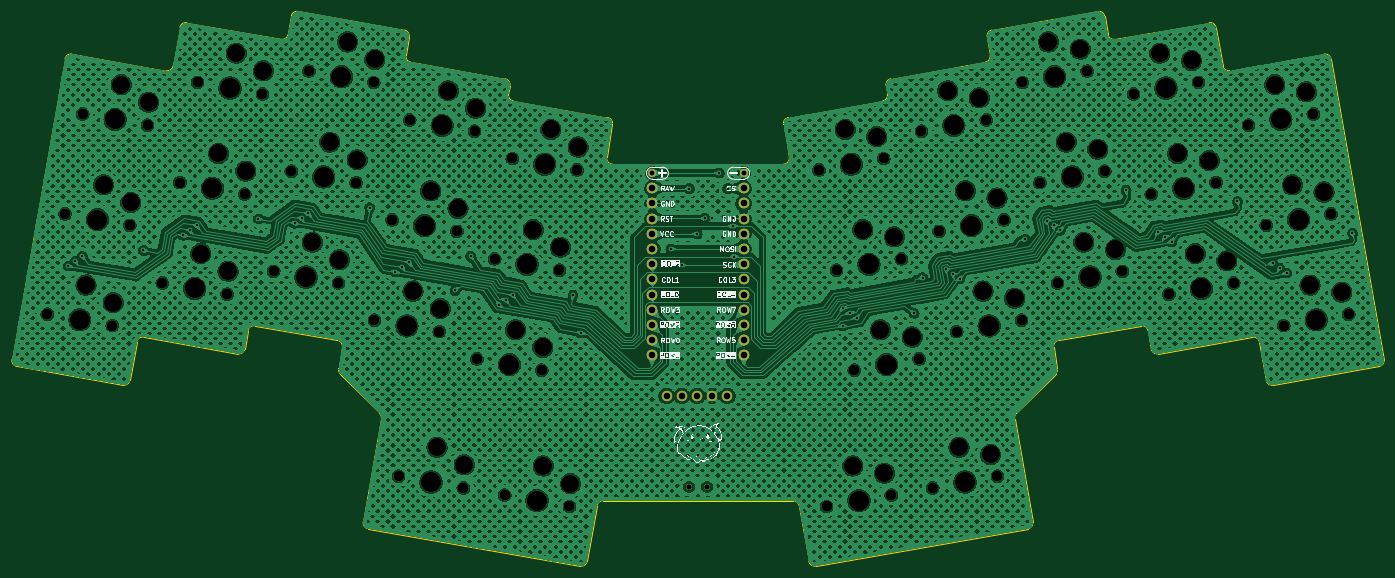
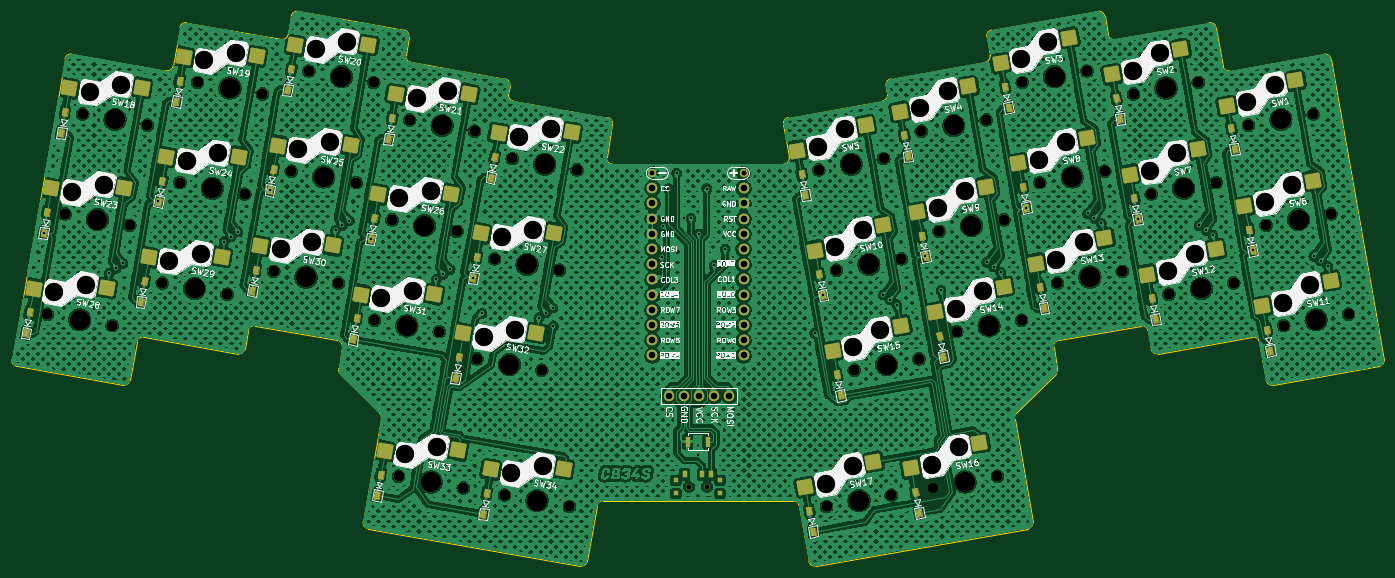
Circuit board: 11 layer files. Board 229.3 x 92.7 mm.
- bottom_copper: Choc34SB-B_Cu.gbl (2135252 bytes)
- bottom_mask: Choc34SB-B_Mask.gbs (27525 bytes)
- paste: Choc34SB-B_Paste.gbp (3333 bytes)
- bottom_silk: Choc34SB-B_Silkscreen.gbo (221491 bytes)
- outline: Choc34SB-Edge_Cuts.gm1 (6223 bytes)
- top_copper: Choc34SB-F_Cu.gtl (1901584 bytes)
- top_mask: Choc34SB-F_Mask.gts (6362 bytes)
- paste: Choc34SB-F_Paste.gtp (451 bytes)
- top_silk: Choc34SB-F_Silkscreen.gto (195426 bytes)
- drill: Choc34SB-NPTH.drl (3395 bytes)
- drill: Choc34SB-PTH.drl (1916 bytes)

=== bottom_copper: Choc34SB-B_Cu.gbl (2135252 bytes, source omitted) ===
=== bottom_mask: Choc34SB-B_Mask.gbs (27525 bytes, source omitted) ===
=== paste: Choc34SB-B_Paste.gbp (3333 bytes, source withheld) ===
=== bottom_silk: Choc34SB-B_Silkscreen.gbo (221491 bytes, source omitted) ===
=== outline: Choc34SB-Edge_Cuts.gm1 ===
%TF.GenerationSoftware,KiCad,Pcbnew,7.0.6*%
%TF.CreationDate,2023-07-14T19:01:00+02:00*%
%TF.ProjectId,Choc34SB,43686f63-3334-4534-922e-6b696361645f,rev?*%
%TF.SameCoordinates,Original*%
%TF.FileFunction,Profile,NP*%
%FSLAX46Y46*%
G04 Gerber Fmt 4.6, Leading zero omitted, Abs format (unit mm)*
G04 Created by KiCad (PCBNEW 7.0.6) date 2023-07-14 19:01:00*
%MOMM*%
%LPD*%
G01*
G04 APERTURE LIST*
%TA.AperFunction,Profile*%
%ADD10C,0.010000*%
%TD*%
G04 APERTURE END LIST*
D10*
X200766998Y-55307586D02*
X184995422Y-58088532D01*
X67341663Y-48711509D02*
G75*
G03*
X66183198Y-49522700I-173663J-984791D01*
G01*
X212820147Y-106473751D02*
X212198168Y-102946327D01*
X92971570Y-107351812D02*
X99570556Y-114001117D01*
X172442575Y-139505228D02*
X207895653Y-133253884D01*
X99845589Y-114879176D02*
G75*
G03*
X99570555Y-114001118I-984989J173576D01*
G01*
X248854405Y-109277219D02*
X266580945Y-106151546D01*
X167859282Y-64562572D02*
G75*
G03*
X167048118Y-65721012I173818J-984928D01*
G01*
X220721337Y-47625851D02*
G75*
G03*
X219562892Y-46814691I-984737J-173549D01*
G01*
X103953121Y-54151702D02*
G75*
G03*
X104764352Y-55310170I984879J-173598D01*
G01*
X137505719Y-71181751D02*
G75*
G03*
X138490505Y-72355393I984681J-173749D01*
G01*
X246567281Y-102064793D02*
G75*
G03*
X245408776Y-101253651I-984981J-173907D01*
G01*
X138468535Y-65721001D02*
G75*
G03*
X137657414Y-64562549I-984735J173701D01*
G01*
X46980657Y-54767895D02*
X38124599Y-104993092D01*
X136853877Y-128586716D02*
X168662824Y-128586711D01*
X78720067Y-99356791D02*
X92507373Y-101787868D01*
X92696537Y-106473752D02*
G75*
G03*
X92971570Y-107351812I984763J-173648D01*
G01*
X77023307Y-103220855D02*
X77561610Y-100167956D01*
X267392102Y-104993089D02*
X258536045Y-54767899D01*
X257377586Y-53956737D02*
X241620666Y-56735110D01*
X121089371Y-60625733D02*
G75*
G03*
X121900484Y-61784185I984929J-173567D01*
G01*
X212545157Y-107351847D02*
G75*
G03*
X212820147Y-106473751I-709657J704347D01*
G01*
X184995409Y-58088460D02*
G75*
G03*
X184184260Y-59246991I173691J-984840D01*
G01*
X221259698Y-50678739D02*
G75*
G03*
X222418114Y-51489907I984802J173639D01*
G01*
X246567230Y-102064802D02*
X247695948Y-108466052D01*
X97621045Y-133253892D02*
X133074123Y-139505217D01*
X183616225Y-61784215D02*
G75*
G03*
X184427371Y-60625727I-173525J984715D01*
G01*
X200767010Y-55307655D02*
G75*
G03*
X201580654Y-54163912I-173710J984855D01*
G01*
X93318535Y-102946328D02*
X92696549Y-106473754D01*
X171284118Y-138694066D02*
G75*
G03*
X172442575Y-139505228I984682J173466D01*
G01*
X240462267Y-55923930D02*
G75*
G03*
X241620666Y-56735109I984733J173530D01*
G01*
X169647681Y-129413055D02*
G75*
G03*
X168662824Y-128586711I-984881J-173745D01*
G01*
X205946152Y-114001111D02*
X212545128Y-107351818D01*
X238175040Y-48711541D02*
X222418114Y-51489907D01*
X136853877Y-128586696D02*
G75*
G03*
X135869068Y-129413075I-77J-999904D01*
G01*
X227955074Y-100167950D02*
G75*
G03*
X226796631Y-99356794I-984874J-173750D01*
G01*
X60107917Y-101253643D02*
X75864850Y-104032016D01*
X60107929Y-101253575D02*
G75*
G03*
X58949469Y-102064804I-173629J-984825D01*
G01*
X78720069Y-99356780D02*
G75*
G03*
X77561611Y-100167956I-173569J-984920D01*
G01*
X239333437Y-49522714D02*
G75*
G03*
X238175040Y-48711541I-984837J-173686D01*
G01*
X103953193Y-54151715D02*
X104491501Y-51098810D01*
X120521275Y-58088537D02*
X104764352Y-55310170D01*
X56662287Y-109277265D02*
G75*
G03*
X57820758Y-108466054I173613J984865D01*
G01*
X213009325Y-101787877D02*
G75*
G03*
X212198168Y-102946327I173675J-984823D01*
G01*
X167026189Y-72355398D02*
X138490505Y-72355393D01*
X167026189Y-72355417D02*
G75*
G03*
X168011004Y-71181741I111J999917D01*
G01*
X240462207Y-55923941D02*
X239333499Y-49522703D01*
X84795346Y-47625843D02*
X84257041Y-50678744D01*
X228493422Y-103220854D02*
G75*
G03*
X229651854Y-104032014I984878J173754D01*
G01*
X93318540Y-102946329D02*
G75*
G03*
X92507373Y-101787868I-984840J173629D01*
G01*
X183616219Y-61784180D02*
X167859280Y-64562558D01*
X201897004Y-49929662D02*
G75*
G03*
X201083356Y-51073334I173696J-984838D01*
G01*
X221259660Y-50678746D02*
X220721346Y-47625849D01*
X66183197Y-49522700D02*
X65054485Y-55923946D01*
X38124586Y-104993090D02*
G75*
G03*
X38935754Y-106151543I984714J-173710D01*
G01*
X167048117Y-65721012D02*
X168011004Y-71181741D01*
X184184260Y-59246991D02*
X184427371Y-60625727D01*
X103680339Y-49940351D02*
X85953799Y-46814689D01*
X169647632Y-129413064D02*
X171284118Y-138694066D01*
X134232586Y-138694063D02*
X135869068Y-129413075D01*
X85953802Y-46814672D02*
G75*
G03*
X84795346Y-47625843I-173702J-984728D01*
G01*
X63896036Y-56735106D02*
X48139111Y-53956734D01*
X266580944Y-106151543D02*
G75*
G03*
X267392102Y-104993089I-173844J984943D01*
G01*
X201083356Y-51073334D02*
X201580655Y-54163912D01*
X63896034Y-56735117D02*
G75*
G03*
X65054485Y-55923946I173566J984917D01*
G01*
X207895645Y-133253838D02*
G75*
G03*
X208706816Y-132095431I-173545J984738D01*
G01*
X121089326Y-60625725D02*
X121332432Y-59246999D01*
X57820758Y-108466054D02*
X58949468Y-102064804D01*
X213009323Y-101787865D02*
X226796631Y-99356794D01*
X247695954Y-108466051D02*
G75*
G03*
X248854405Y-109277219I984746J173551D01*
G01*
X75864845Y-104032042D02*
G75*
G03*
X77023307Y-103220855I173555J984942D01*
G01*
X219562892Y-46814691D02*
X201897004Y-49929664D01*
X104491518Y-51098813D02*
G75*
G03*
X103680339Y-49940351I-984718J173713D01*
G01*
X258536001Y-54767907D02*
G75*
G03*
X257377586Y-53956738I-984701J-173493D01*
G01*
X227955089Y-100167947D02*
X228493395Y-103220859D01*
X229651854Y-104032014D02*
X245408776Y-101253651D01*
X83098576Y-51489909D02*
G75*
G03*
X84257041Y-50678744I173724J984709D01*
G01*
X137657414Y-64562549D02*
X121900484Y-61784185D01*
X38935754Y-106151543D02*
X56662296Y-109277216D01*
X83098576Y-51489907D02*
X67341658Y-48711539D01*
X133074129Y-139505184D02*
G75*
G03*
X134232586Y-138694063I173671J984784D01*
G01*
X99845576Y-114879174D02*
X96809883Y-132095431D01*
X137505697Y-71181747D02*
X138468578Y-65721009D01*
X208706816Y-132095431D02*
X205671124Y-114879175D01*
X96809876Y-132095430D02*
G75*
G03*
X97621045Y-133253891I984924J-173570D01*
G01*
X48139124Y-53956661D02*
G75*
G03*
X46980657Y-54767895I-173624J-984839D01*
G01*
X121332429Y-59246998D02*
G75*
G03*
X120521275Y-58088537I-985029J173498D01*
G01*
X205946177Y-114001136D02*
G75*
G03*
X205671124Y-114879175I709523J-704364D01*
G01*
M02*

=== top_copper: Choc34SB-F_Cu.gtl (1901584 bytes, source omitted) ===
=== top_mask: Choc34SB-F_Mask.gts ===
%TF.GenerationSoftware,KiCad,Pcbnew,7.0.6*%
%TF.CreationDate,2023-07-14T19:01:00+02:00*%
%TF.ProjectId,Choc34SB,43686f63-3334-4534-922e-6b696361645f,rev?*%
%TF.SameCoordinates,Original*%
%TF.FileFunction,Soldermask,Top*%
%TF.FilePolarity,Negative*%
%FSLAX46Y46*%
G04 Gerber Fmt 4.6, Leading zero omitted, Abs format (unit mm)*
G04 Created by KiCad (PCBNEW 7.0.6) date 2023-07-14 19:01:00*
%MOMM*%
%LPD*%
G01*
G04 APERTURE LIST*
%ADD10C,1.800000*%
%ADD11C,3.050000*%
%ADD12C,3.400000*%
%ADD13C,1.397000*%
%ADD14C,1.752600*%
%ADD15C,1.000000*%
G04 APERTURE END LIST*
D10*
X102717533Y-124505981D03*
D11*
X109158500Y-119650680D03*
D12*
X108133976Y-125461046D03*
D11*
X113717878Y-122587017D03*
D10*
X113550419Y-126416111D03*
X209884858Y-75429988D03*
D11*
X214276777Y-68664557D03*
D12*
X215301301Y-74474923D03*
D11*
X219565477Y-69864413D03*
D10*
X220717744Y-73519858D03*
X191966283Y-126416109D03*
D11*
X196358202Y-119650678D03*
D12*
X197382726Y-125461044D03*
D11*
X201646902Y-120850534D03*
D10*
X202799169Y-124505979D03*
X231449026Y-94068569D03*
D11*
X235840945Y-87303138D03*
D12*
X236865469Y-93113504D03*
D11*
X241129645Y-88502994D03*
D10*
X242281912Y-92158439D03*
X118776026Y-88142058D03*
D11*
X125216993Y-83286757D03*
D12*
X124192469Y-89097123D03*
D11*
X129776371Y-86223094D03*
D10*
X129608912Y-90052188D03*
X175907787Y-90052190D03*
D11*
X180299706Y-83286759D03*
D12*
X181324230Y-89097125D03*
D11*
X185588406Y-84486615D03*
D10*
X186740673Y-88142060D03*
X174239743Y-129541785D03*
D11*
X178631662Y-122776354D03*
D12*
X179656186Y-128586720D03*
D11*
X183920362Y-123976210D03*
D10*
X185072629Y-127631655D03*
D13*
X160382182Y-73858711D03*
D10*
X101639888Y-81668044D03*
D11*
X108080855Y-76812743D03*
D12*
X107056331Y-82623109D03*
D11*
X112640233Y-79749080D03*
D10*
X112472774Y-83578174D03*
X84798954Y-73519854D03*
D11*
X91239921Y-68664553D03*
D12*
X90215397Y-74474919D03*
D11*
X95799299Y-71600890D03*
D10*
X95631840Y-75429984D03*
X63234793Y-92158442D03*
D11*
X69675760Y-87303141D03*
D12*
X68651236Y-93113507D03*
D11*
X74235138Y-90239478D03*
D10*
X74067679Y-94068572D03*
X81846935Y-90261593D03*
D11*
X88287902Y-85406292D03*
D12*
X87263378Y-91216658D03*
D11*
X92847280Y-88342629D03*
D10*
X92679821Y-92171723D03*
X193043920Y-83578177D03*
D11*
X197435839Y-76812746D03*
D12*
X198460363Y-82623112D03*
D11*
X202724539Y-78012602D03*
D10*
X203876806Y-81668047D03*
X104591906Y-64926316D03*
D11*
X111032873Y-60071015D03*
D12*
X110008349Y-65881381D03*
D11*
X115592251Y-63007352D03*
D10*
X115424792Y-66836446D03*
X178859810Y-106793925D03*
D11*
X183251729Y-100028494D03*
D12*
X184276253Y-105838860D03*
D11*
X188540429Y-101228350D03*
D10*
X189692696Y-104883795D03*
X115823999Y-104883790D03*
D11*
X122264966Y-100028489D03*
D12*
X121240442Y-105838855D03*
D11*
X126824344Y-102964826D03*
D10*
X126656885Y-106793920D03*
X49936281Y-63920171D03*
D11*
X56377248Y-59064870D03*
D12*
X55352724Y-64875236D03*
D11*
X60936626Y-62001207D03*
D10*
X60769167Y-65830301D03*
X212836873Y-92171719D03*
D11*
X217228792Y-85406288D03*
D12*
X218253316Y-91216654D03*
D11*
X222517492Y-86606144D03*
D10*
X223669759Y-90261589D03*
X190091905Y-66836448D03*
D11*
X194483824Y-60071017D03*
D12*
X195508348Y-65881383D03*
D11*
X199772524Y-61270873D03*
D10*
X200924791Y-64926318D03*
X87750966Y-56778128D03*
D11*
X94191933Y-51922827D03*
D12*
X93167409Y-57733193D03*
D11*
X98751311Y-54859164D03*
D10*
X98583852Y-58688258D03*
X225544982Y-60585110D03*
D11*
X229936901Y-53819679D03*
D12*
X230961425Y-59630045D03*
D11*
X235225601Y-55019535D03*
D10*
X236377868Y-58674980D03*
X46984260Y-80661913D03*
D11*
X53425227Y-75806612D03*
D12*
X52400703Y-81616978D03*
D11*
X57984605Y-78742949D03*
D10*
X57817146Y-82572043D03*
X121728041Y-71400328D03*
D11*
X128169008Y-66545027D03*
D12*
X127144484Y-72355393D03*
D11*
X132728386Y-69481364D03*
D10*
X132560927Y-73310458D03*
X172955771Y-73310456D03*
D11*
X177347690Y-66545025D03*
D12*
X178372214Y-72355391D03*
D11*
X182636390Y-67744881D03*
D10*
X183788657Y-71400326D03*
X195995944Y-100319908D03*
D11*
X200387863Y-93554477D03*
D12*
X201412387Y-99364843D03*
D11*
X205676563Y-94754333D03*
D10*
X206828830Y-98409778D03*
X44032241Y-97403647D03*
D11*
X50473208Y-92548346D03*
D12*
X49448684Y-98358712D03*
D11*
X55032586Y-95484683D03*
D10*
X54865127Y-99313777D03*
X69138830Y-58674986D03*
D11*
X75579797Y-53819685D03*
D12*
X74555273Y-59630051D03*
D11*
X80139175Y-56756022D03*
D10*
X79971716Y-60585116D03*
X120444073Y-127631650D03*
D11*
X126885040Y-122776349D03*
D12*
X125860516Y-128586715D03*
D11*
X131444418Y-125712686D03*
D10*
X131276959Y-129541780D03*
X247699554Y-82572044D03*
D11*
X252091473Y-75806613D03*
D12*
X253115997Y-81616979D03*
D11*
X257380173Y-77006469D03*
D10*
X258532440Y-80661914D03*
X228496998Y-77326841D03*
D11*
X232888917Y-70561410D03*
D12*
X233913441Y-76371776D03*
D11*
X238177617Y-71761266D03*
D10*
X239329884Y-75416711D03*
X66186814Y-75416706D03*
D11*
X72627781Y-70561405D03*
D12*
X71603257Y-76371771D03*
D11*
X77187159Y-73497742D03*
D10*
X77019700Y-77326836D03*
X206932843Y-58688257D03*
D11*
X211324762Y-51922826D03*
D12*
X212349286Y-57733192D03*
D11*
X216613462Y-53122682D03*
D10*
X217765729Y-56778127D03*
X244747531Y-65830310D03*
D11*
X249139450Y-59064879D03*
D12*
X250163974Y-64875245D03*
D11*
X254428150Y-60264735D03*
D10*
X255580417Y-63920180D03*
D13*
X145148682Y-73858709D03*
D14*
X147518347Y-111055387D03*
X150058347Y-111055387D03*
X152598347Y-111055387D03*
X155138347Y-111055387D03*
X157678347Y-111055387D03*
D10*
X98687872Y-98409775D03*
D11*
X105128839Y-93554474D03*
D12*
X104104315Y-99364840D03*
D11*
X109688217Y-96490811D03*
D10*
X109520758Y-100319905D03*
X250651569Y-99313774D03*
D11*
X255043488Y-92548343D03*
D12*
X256068012Y-98358709D03*
D11*
X260332188Y-93748199D03*
D10*
X261484455Y-97403644D03*
D14*
X160378343Y-76372142D03*
X160378343Y-78912142D03*
X160378343Y-81452142D03*
X160378343Y-83992142D03*
X160378343Y-86532142D03*
X160378343Y-89072142D03*
X160378343Y-91612142D03*
X160378343Y-94152142D03*
X160378343Y-96692142D03*
X160378343Y-99232142D03*
X160378343Y-101772142D03*
X160378343Y-104312142D03*
X145138343Y-104312142D03*
X145138343Y-101772142D03*
X145138343Y-99232142D03*
X145138343Y-96692142D03*
X145138343Y-94152142D03*
X145138343Y-91612142D03*
X145138343Y-89072142D03*
X145138343Y-86532142D03*
X145138343Y-83992142D03*
X145138343Y-81452142D03*
X145138343Y-78912142D03*
X145138343Y-76372142D03*
D15*
X151258346Y-126258709D03*
X154258346Y-126258709D03*
M02*

=== paste: Choc34SB-F_Paste.gtp ===
%TF.GenerationSoftware,KiCad,Pcbnew,7.0.6*%
%TF.CreationDate,2023-07-14T19:01:00+02:00*%
%TF.ProjectId,Choc34SB,43686f63-3334-4534-922e-6b696361645f,rev?*%
%TF.SameCoordinates,Original*%
%TF.FileFunction,Paste,Top*%
%TF.FilePolarity,Positive*%
%FSLAX46Y46*%
G04 Gerber Fmt 4.6, Leading zero omitted, Abs format (unit mm)*
G04 Created by KiCad (PCBNEW 7.0.6) date 2023-07-14 19:01:00*
%MOMM*%
%LPD*%
G01*
G04 APERTURE LIST*
G04 APERTURE END LIST*
M02*

=== top_silk: Choc34SB-F_Silkscreen.gto (195426 bytes, source omitted) ===
=== drill: Choc34SB-NPTH.drl ===
M48
; DRILL file {KiCad 7.0.6} date Fri Jul 14 19:01:35 2023
; FORMAT={-:-/ absolute / metric / decimal}
; #@! TF.CreationDate,2023-07-14T19:01:35+02:00
; #@! TF.GenerationSoftware,Kicad,Pcbnew,7.0.6
; #@! TF.FileFunction,NonPlated,1,2,NPTH
FMAT,2
METRIC
; #@! TA.AperFunction,NonPlated,NPTH,ComponentDrill
T1C0.900
; #@! TA.AperFunction,NonPlated,NPTH,ComponentDrill
T2C1.800
; #@! TA.AperFunction,NonPlated,NPTH,ComponentDrill
T3C3.050
; #@! TA.AperFunction,NonPlated,NPTH,ComponentDrill
T4C3.400
%
G90
G05
T1
X151.258Y-126.259
X154.258Y-126.259
T2
X44.032Y-97.404
X46.984Y-80.662
X49.936Y-63.92
X54.865Y-99.314
X57.817Y-82.572
X60.769Y-65.83
X63.235Y-92.158
X66.187Y-75.417
X69.139Y-58.675
X74.068Y-94.069
X77.02Y-77.327
X79.972Y-60.585
X81.847Y-90.262
X84.799Y-73.52
X87.751Y-56.778
X92.68Y-92.172
X95.632Y-75.43
X98.584Y-58.688
X98.688Y-98.41
X101.64Y-81.668
X102.718Y-124.506
X104.592Y-64.926
X109.521Y-100.32
X112.473Y-83.578
X113.55Y-126.416
X115.425Y-66.836
X115.824Y-104.884
X118.776Y-88.142
X120.444Y-127.632
X121.728Y-71.4
X126.657Y-106.794
X129.609Y-90.052
X131.277Y-129.542
X132.561Y-73.31
X172.956Y-73.31
X174.24Y-129.542
X175.908Y-90.052
X178.86Y-106.794
X183.789Y-71.4
X185.073Y-127.632
X186.741Y-88.142
X189.693Y-104.884
X190.092Y-66.836
X191.966Y-126.416
X193.044Y-83.578
X195.996Y-100.32
X200.925Y-64.926
X202.799Y-124.506
X203.877Y-81.668
X206.829Y-98.41
X206.933Y-58.688
X209.885Y-75.43
X212.837Y-92.172
X217.766Y-56.778
X220.718Y-73.52
X223.67Y-90.262
X225.545Y-60.585
X228.497Y-77.327
X231.449Y-94.069
X236.378Y-58.675
X239.33Y-75.417
X242.282Y-92.158
X244.748Y-65.83
X247.7Y-82.572
X250.652Y-99.314
X255.58Y-63.92
X258.532Y-80.662
X261.484Y-97.404
T3
X50.473Y-92.548
X53.425Y-75.807
X55.033Y-95.485
X56.377Y-59.065
X57.985Y-78.743
X60.937Y-62.001
X69.676Y-87.303
X72.628Y-70.561
X74.235Y-90.239
X75.58Y-53.82
X77.187Y-73.498
X80.139Y-56.756
X88.288Y-85.406
X91.24Y-68.665
X92.847Y-88.343
X94.192Y-51.923
X95.799Y-71.601
X98.751Y-54.859
X105.129Y-93.554
X108.081Y-76.813
X109.158Y-119.651
X109.688Y-96.491
X111.033Y-60.071
X112.64Y-79.749
X113.718Y-122.587
X115.592Y-63.007
X122.265Y-100.028
X125.217Y-83.287
X126.824Y-102.965
X126.885Y-122.776
X128.169Y-66.545
X129.776Y-86.223
X131.444Y-125.713
X132.728Y-69.481
X177.348Y-66.545
X178.632Y-122.776
X180.3Y-83.287
X182.636Y-67.745
X183.252Y-100.028
X183.92Y-123.976
X185.588Y-84.487
X188.54Y-101.228
X194.484Y-60.071
X196.358Y-119.651
X197.436Y-76.813
X199.773Y-61.271
X200.388Y-93.554
X201.647Y-120.851
X202.725Y-78.013
X205.677Y-94.754
X211.325Y-51.923
X214.277Y-68.665
X216.613Y-53.123
X217.229Y-85.406
X219.565Y-69.864
X222.517Y-86.606
X229.937Y-53.82
X232.889Y-70.561
X235.226Y-55.02
X235.841Y-87.303
X238.178Y-71.761
X241.13Y-88.503
X249.139Y-59.065
X252.091Y-75.807
X254.428Y-60.265
X255.043Y-92.548
X257.38Y-77.006
X260.332Y-93.748
T4
X49.449Y-98.359
X52.401Y-81.617
X55.353Y-64.875
X68.651Y-93.114
X71.603Y-76.372
X74.555Y-59.63
X87.263Y-91.217
X90.215Y-74.475
X93.167Y-57.733
X104.104Y-99.365
X107.056Y-82.623
X108.134Y-125.461
X110.008Y-65.881
X121.24Y-105.839
X124.192Y-89.097
X125.861Y-128.587
X127.144Y-72.355
X178.372Y-72.355
X179.656Y-128.587
X181.324Y-89.097
X184.276Y-105.839
X195.508Y-65.881
X197.383Y-125.461
X198.46Y-82.623
X201.412Y-99.365
X212.349Y-57.733
X215.301Y-74.475
X218.253Y-91.217
X230.961Y-59.63
X233.913Y-76.372
X236.865Y-93.114
X250.164Y-64.875
X253.116Y-81.617
X256.068Y-98.359
T0
M30

=== drill: Choc34SB-PTH.drl ===
M48
; DRILL file {KiCad 7.0.6} date Fri Jul 14 19:01:35 2023
; FORMAT={-:-/ absolute / metric / decimal}
; #@! TF.CreationDate,2023-07-14T19:01:35+02:00
; #@! TF.GenerationSoftware,Kicad,Pcbnew,7.0.6
; #@! TF.FileFunction,Plated,1,2,PTH
FMAT,2
METRIC
; #@! TA.AperFunction,Plated,PTH,ViaDrill
T1C0.400
; #@! TA.AperFunction,Plated,PTH,ComponentDrill
T2C0.813
; #@! TA.AperFunction,Plated,PTH,ComponentDrill
T3C1.092
%
G90
G05
T1
X47.529Y-89.357
X48.687Y-88.546
X49.845Y-87.734
X60.082Y-86.755
X66.714Y-84.21
X67.872Y-83.399
X69.031Y-82.588
X79.293Y-81.461
X85.343Y-82.215
X86.502Y-81.404
X87.66Y-80.592
X97.897Y-79.613
X102.184Y-90.363
X103.343Y-89.552
X104.501Y-88.741
X112.156Y-93.436
X114.746Y-87.712
X119.494Y-95.852
X120.652Y-95.041
X121.811Y-94.23
X131.874Y-94.235
X133.26Y-100.566
X148.215Y-86.52
X150.015Y-89.22
X151.315Y-76.42
X152.615Y-84.02
X152.744Y-120.998
X153.915Y-81.42
X155.115Y-81.32
X156.315Y-73.82
X157.715Y-76.42
X158.615Y-81.32
X158.644Y-82.698
X158.841Y-87.793
X176.945Y-99.347
X177.035Y-96.4
X178.193Y-97.211
X179.351Y-98.022
X188.867Y-97.277
X190.32Y-91.307
X194.171Y-89.926
X195.329Y-90.737
X196.488Y-91.548
X207.465Y-84.882
X211.012Y-81.778
X212.17Y-82.589
X213.328Y-83.4
X224.298Y-76.685
X229.624Y-83.675
X230.782Y-84.486
X231.941Y-85.297
X242.91Y-78.582
X248.826Y-88.92
X249.985Y-89.731
X251.143Y-90.542
X262.121Y-83.876
X262.912Y-88.484
T2
X145.149Y-73.859
X160.382Y-73.859
T3
X145.138Y-76.372
X145.138Y-78.912
X145.138Y-81.452
X145.138Y-83.992
X145.138Y-86.532
X145.138Y-89.072
X145.138Y-91.612
X145.138Y-94.152
X145.138Y-96.692
X145.138Y-99.232
X145.138Y-101.772
X145.138Y-104.312
X147.518Y-111.055
X150.058Y-111.055
X152.598Y-111.055
X155.138Y-111.055
X157.678Y-111.055
X160.378Y-76.372
X160.378Y-78.912
X160.378Y-81.452
X160.378Y-83.992
X160.378Y-86.532
X160.378Y-89.072
X160.378Y-91.612
X160.378Y-94.152
X160.378Y-96.692
X160.378Y-99.232
X160.378Y-101.772
X160.378Y-104.312
T0
M30

